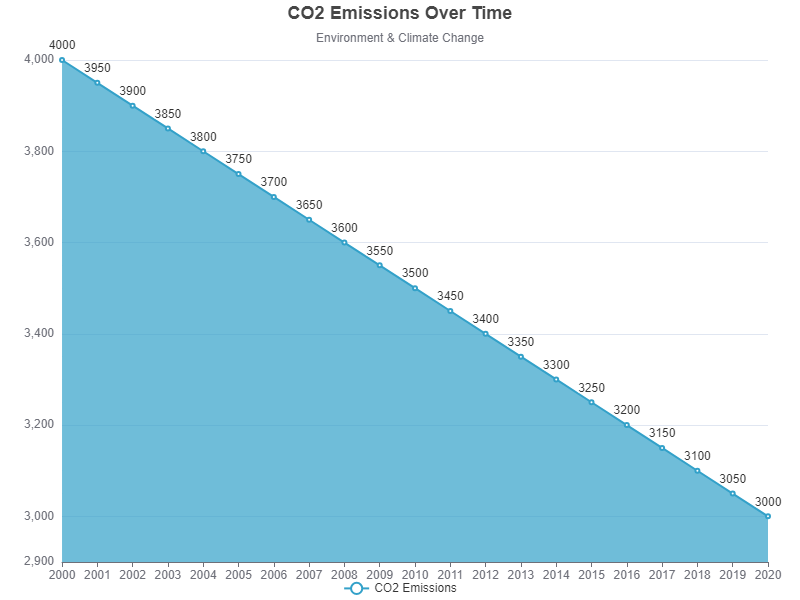

Values plotted in this chart, from the file beside it:
Year, CO2 Emissions
2000, 4000
2001, 3950
2002, 3900
2003, 3850
2004, 3800
2005, 3750
2006, 3700
2007, 3650
2008, 3600
2009, 3550
2010, 3500
2011, 3450
2012, 3400
2013, 3350
2014, 3300
2015, 3250
2016, 3200
2017, 3150
2018, 3100
2019, 3050
2020, 3000
